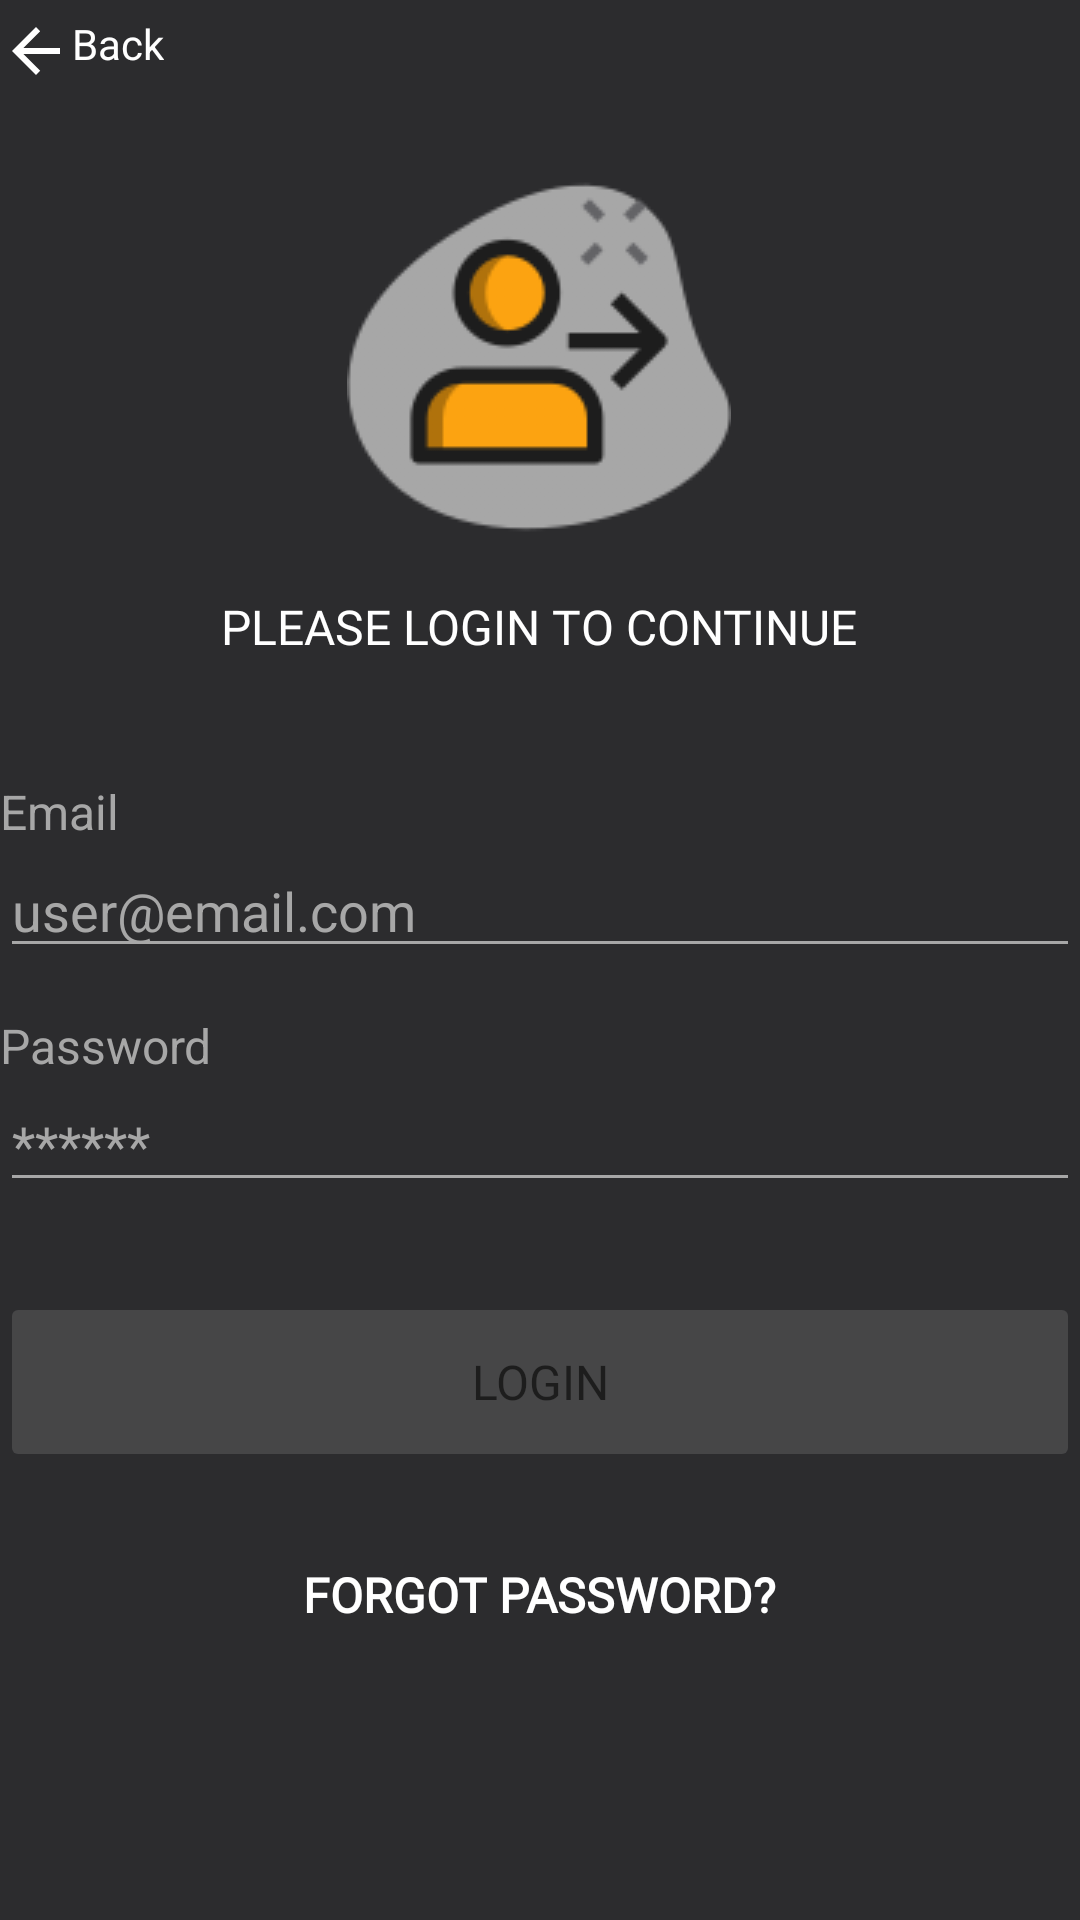

Here is an Android app screen rendered from its layout file. Give the layout XML and the strings, colors and styles it references.
<!-- AndroidManifest.xml: application theme Theme.MobileTrac -->
<!-- res/layout/activity_login.xml -->
<?xml version="1.0" encoding="utf-8"?>
<androidx.constraintlayout.widget.ConstraintLayout xmlns:android="http://schemas.android.com/apk/res/android"
    xmlns:app="http://schemas.android.com/apk/res-auto"
    xmlns:tools="http://schemas.android.com/tools"
    android:id="@+id/container"
    android:layout_width="match_parent"
    android:layout_height="match_parent"
    android:background="@color/gray_primary"
    android:paddingLeft="@dimen/activity_horizontal_margin"
    android:paddingTop="@dimen/activity_vertical_margin"
    android:paddingRight="@dimen/activity_horizontal_margin"
    android:paddingBottom="@dimen/activity_vertical_margin"
    tools:context=".ui.login.LoginActivity">

    <TextView
        android:id="@+id/btnLgBack"
        android:layout_width="wrap_content"
        android:layout_height="wrap_content"
        android:background="@drawable/button_plain_click_style"
        android:drawableStart="?attr/homeAsUpIndicator"
        android:paddingStart="0dp"
        android:paddingTop="5dp"
        android:paddingEnd="10dp"
        android:paddingBottom="5dp"
        android:text="@string/string_back"
        android:textColor="@color/white"
        app:iconTint="@color/white"
        app:layout_constraintStart_toStartOf="parent"
        app:layout_constraintTop_toTopOf="parent" />

    <ImageButton
        android:id="@+id/btnLnBack"
        android:layout_width="wrap_content"
        android:layout_height="wrap_content"
        android:layout_marginTop="10dp"
        android:background="@android:color/transparent"
        android:contentDescription="@string/str_btn_cdesc_backarrow"
        android:tint="@color/gray_secondary_dark"
        android:visibility="gone"
        app:layout_constraintStart_toStartOf="parent"
        app:layout_constraintTop_toTopOf="parent"
        app:srcCompat="?attr/homeAsUpIndicator" />

    <LinearLayout
        android:id="@+id/cnr_login_top_area"
        android:layout_width="match_parent"
        android:layout_height="wrap_content"
        android:layout_marginTop="40dp"
        android:gravity="center_horizontal"
        android:orientation="vertical"
        app:layout_constraintEnd_toEndOf="parent"
        app:layout_constraintStart_toStartOf="parent"
        app:layout_constraintTop_toTopOf="parent">

        <TextView
            android:id="@+id/tv_login_title"
            android:layout_width="wrap_content"
            android:layout_height="wrap_content"
            android:layout_marginTop="15dp"
            android:drawableTop="@drawable/ic_login_top"
            android:drawablePadding="15dp"
            android:fontFamily="@font/jost"
            android:text="@string/str_login_continue"
            android:textAllCaps="true"
            android:textColor="@color/white"
            android:textSize="16sp" />

    </LinearLayout>

    <LinearLayout
        android:id="@+id/lgFormLayout"
        android:layout_width="match_parent"
        android:layout_height="wrap_content"
        android:layout_marginTop="40dp"
        android:orientation="vertical"
        app:layout_constraintEnd_toEndOf="parent"
        app:layout_constraintStart_toStartOf="parent"
        app:layout_constraintTop_toBottomOf="@id/cnr_login_top_area">

        <TextView
            android:id="@+id/tvLgEmailTitle"
            android:layout_width="match_parent"
            android:layout_height="wrap_content"
            android:text="@string/str_email"
            android:textColor="@color/gray_secondary_dark"
            android:textSize="16sp" />

        <EditText
            android:id="@+id/etLgEmail"
            android:layout_width="match_parent"
            android:layout_height="wrap_content"
            android:autofillHints=""
            android:backgroundTint="@color/gray_secondary_dark"
            android:hint="@string/prompt_email"
            android:inputType="textEmailAddress"
            android:selectAllOnFocus="true"
            android:textColor="@color/white"
            android:textColorHint="@color/gray_secondary_dark"
            android:textCursorDrawable="@null" />

        <TextView
            android:id="@+id/tvLgPasswordTitle"
            android:layout_width="match_parent"
            android:layout_height="wrap_content"
            android:layout_marginTop="15dp"
            android:text="@string/str_password"
            android:textColor="@color/gray_secondary_dark"
            android:textSize="16sp" />

        <EditText
            android:id="@+id/lgPassword"
            android:layout_width="match_parent"
            android:layout_height="wrap_content"
            android:backgroundTint="@color/gray_secondary_dark"
            android:hint="@string/prompt_password"
            android:imeActionLabel="@string/action_sign_in_short"
            android:imeOptions="actionDone"
            android:importantForAutofill="no"
            android:inputType="textPassword"
            android:selectAllOnFocus="true"
            android:textColor="@color/white"
            android:textColorHint="@color/gray_secondary_dark"
            android:textCursorDrawable="@null" />
    </LinearLayout>

    <androidx.constraintlayout.widget.ConstraintLayout
        android:id="@+id/btnArea"
        android:layout_width="match_parent"
        android:layout_height="wrap_content"
        android:layout_marginTop="30dp"
        app:layout_constraintEnd_toEndOf="parent"
        app:layout_constraintStart_toStartOf="parent"
        app:layout_constraintTop_toBottomOf="@id/lgFormLayout">

        <ProgressBar
            android:id="@+id/lgLoading"
            android:layout_width="wrap_content"
            android:layout_height="wrap_content"
            android:layout_gravity="center"
            android:visibility="gone"
            app:layout_constraintBottom_toBottomOf="parent"
            app:layout_constraintEnd_toEndOf="parent"
            app:layout_constraintStart_toStartOf="parent"
            app:layout_constraintTop_toTopOf="parent" />

        <Button
            android:id="@+id/btnLogin"
            style="@style/Widget.AppCompat.Button.Colored"
            android:layout_width="0dp"
            android:layout_height="60dp"
            android:layout_gravity="start"
            android:elevation="2dp"
            android:enabled="false"
            android:fontFamily="@font/jost"
            android:text="@string/str_login"
            android:textColor="@color/gray_contrast"
            android:textSize="16sp"
            android:theme="@style/AccentButton"
            app:cornerRadius="6dp"
            app:layout_constraintEnd_toEndOf="parent"
            app:layout_constraintStart_toStartOf="parent"
            app:layout_constraintTop_toTopOf="parent"
            app:rippleColor="@color/yellow_variant" />
    </androidx.constraintlayout.widget.ConstraintLayout>

    <TextView
        android:id="@+id/btnGoToForgot"
        android:layout_width="wrap_content"
        android:layout_height="wrap_content"
        android:layout_marginTop="20dp"
        android:background="@drawable/button_plain_click_style"
        android:elevation="0dp"
        android:fontFamily="@font/jost"
        android:padding="10dp"
        android:text="@string/str_forgot_password_title"
        android:textAllCaps="true"
        android:textColor="@color/white"
        android:textSize="16sp"
        android:textStyle="bold"
        app:layout_constraintEnd_toEndOf="parent"
        app:layout_constraintStart_toStartOf="parent"
        app:layout_constraintTop_toBottomOf="@id/btnArea" />

</androidx.constraintlayout.widget.ConstraintLayout>
<!-- resources referenced by this layout -->
<resources>
  <color name="gray_contrast">#1D1D1D</color>
  <color name="gray_primary">#2C2C2E</color>
  <color name="gray_secondary_dark">#A7A7A7</color>
  <color name="white">#FFFFFFFF</color>
  <color name="yellow_variant">#b0720c</color>
  <!-- drawable button_plain_click_style (drawable) -->
  <?xml version="1.0" encoding="utf-8"?>
  <selector xmlns:android="http://schemas.android.com/apk/res/android">
      <item
          android:drawable="@drawable/button_plain_selected"
          android:state_pressed="true" />
      <item
          android:drawable="@drawable/button_plain_default" />
  </selector>
  <!-- drawable ic_login_top: png bitmap (drawable, 9877 bytes) -->
  <string name="action_sign_in_short">Sign in</string>
  <string name="prompt_email">user@email.com</string>
  <string name="prompt_password">******</string>
  <string name="str_btn_cdesc_backarrow">Button for back navigation</string>
  <string name="str_email">Email</string>
  <string name="str_forgot_password_title">Forgot Password?</string>
  <string name="str_login">Login</string>
  <string name="str_login_continue">Please login to continue</string>
  <string name="str_password">Password</string>
  <string name="string_back">Back</string>
  <style name="AccentButton" parent="ThemeOverlay.MaterialComponents">
          <item name="android:colorAccent">@color/gray_shade</item>
          <item name="android:colorButtonNormal">@color/yellow_primary</item>
      </style>
  <style name="Theme.MobileTrac" parent="Theme.MaterialComponents.NoActionBar">
          
          <item name="colorPrimary">@color/yellow_primary</item>
          <item name="colorPrimaryVariant">@color/yellow_variant</item>
          <item name="colorOnPrimary">@color/gray_contrast</item>
          
          <item name="colorSecondary">@color/gray_secondary</item>
          <item name="colorSecondaryVariant">@color/gray_secondary_variant</item>
          <item name="colorOnSecondary">@color/white</item>
          
          <item name="android:statusBarColor" tools:targetApi="l">?attr/colorSecondary</item>
          
          <item name="colorControlNormal">@color/white</item>
      </style>
  <!-- drawable button_plain_default (drawable) -->
  <?xml version="1.0" encoding="utf-8"?>
  <shape xmlns:android="http://schemas.android.com/apk/res/android"
      android:shape="rectangle">
      <solid android:color="@color/gray_primary"/>
  </shape>
  <color name="gray_shade">#636366</color>
  <color name="yellow_primary">#FCA311</color>
  <color name="gray_secondary">#38383A</color>
  <color name="gray_secondary_variant">#1C1C1E</color>
</resources>
